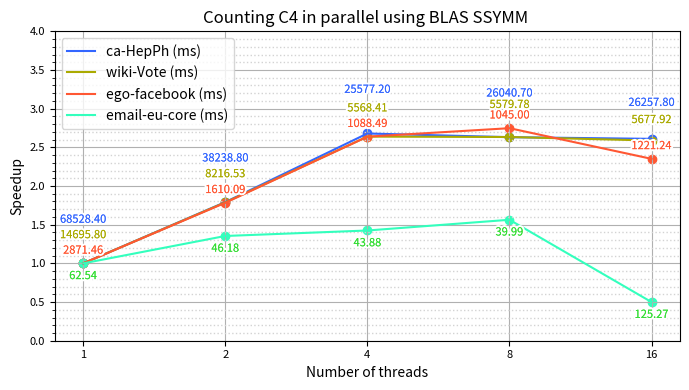

Source code (Python): (Note: this script raises an exception after producing the figure.)
import os
import matplotlib.pyplot as plt
from matplotlib import patheffects 

names = ['email-eu-core', 'ego-facebook', 'wiki-Vote', 'ca-HepPh', 'p2p-Gnutella25']
n = [1005, 4039, 7115, 12008, 22687]
x = [1,2,4,8,16]
y1 = [62.5366, 46.1789, 43.8826, 39.9899, 125.265]
y2 = [2871.46, 1610.09, 1088.49, 1045, 1221.24]
y3 = [14695.8, 8216.53, 5568.41, 5579.78, 5677.92]
y4 = [68528.4, 38238.8, 25577.2, 26040.7, 26257.8]

y1_speedup = [y1[0]/y1[i] for i in range(len(y1))]
y2_speedup = [y2[0]/y2[i] for i in range(len(y2))]
y3_speedup = [y3[0]/y3[i] for i in range(len(y3))]
y4_speedup = [y4[0]/y4[i] for i in range(len(y4))]

plt.figure(figsize=(7, 4))

plt.plot(x, y4_speedup, label= 'ca-HepPh (ms)', color='#3366ff')
plt.plot(x, y3_speedup, label='wiki-Vote (ms)', color='#aaaa00')  
plt.plot(x, y2_speedup, label= 'ego-facebook (ms)', color='#ff5733')
plt.plot(x, y1_speedup, label='email-eu-core (ms)', color='#33ffbd')  

plt.scatter(x, y4_speedup, color='#3366ff')
plt.scatter(x, y3_speedup, color='#aaaa00')
plt.scatter(x, y2_speedup, color='#ff5733')
plt.scatter(x, y1_speedup, color='#33ffbd')

def add_contour(text):
    return [patheffects.withStroke(linewidth=3, foreground='white'), patheffects.Normal()]

for i in range(len(x)):
    offset1 = 0
    offset2 = 0
    offset3 = 0
    offset4 = 0
    if i != 4:
        offset3 = 0.2
        offset4 = 0.4
    if i == 3:
        offset3 = 0.25
    if i == 4:
        offset3 = 0.1
        offset4 = 0.3

    text1 = plt.text(x[i], y1_speedup[i]-0.1+offset1, f'{y1[i]:.2f}', ha='center', va='top', fontsize=8, color='#33dd33')
    text1.set_path_effects(add_contour(text1)) 
    
    text2 = plt.text(x[i], y2_speedup[i]+0.1+offset2, f'{y2[i]:.2f}', ha='center', va='bottom', fontsize=8, color='#ff5733')
    text2.set_path_effects(add_contour(text2))

    text3 = plt.text(x[i], y3_speedup[i]+0.1+offset3, f'{y3[i]:.2f}', ha='center', va='bottom', fontsize=8, color='#aaaa00')
    text3.set_path_effects(add_contour(text3))

    text4 = plt.text(x[i], y4_speedup[i]+0.1+offset4, f'{y4[i]:.2f}', ha='center', va='bottom', fontsize=8, color='#3366ff')
    text4.set_path_effects(add_contour(text4))

plt.xlabel('Number of threads')
plt.ylabel('Speedup')
plt.title('Counting C4 in parallel using BLAS SSYMM ')
plt.legend(loc='upper left')
plt.xscale('log', base=2)
plt.xticks(x,x)
plt.yticks([i/2 for i in range(0, 10, 1)])
plt.minorticks_on()

plt.grid(True, zorder=0)
plt.grid(which='minor', linestyle=':', linewidth='1', color='lightgrey', zorder=0)

plt.ylim(0, 4)

plt.tick_params(axis='both', which='major', labelsize=8)
plt.tight_layout()

script_dir = os.path.dirname(os.path.abspath(__file__))
plt.savefig(os.path.join(script_dir, 'C4BLAS.png'))

plt.show()
